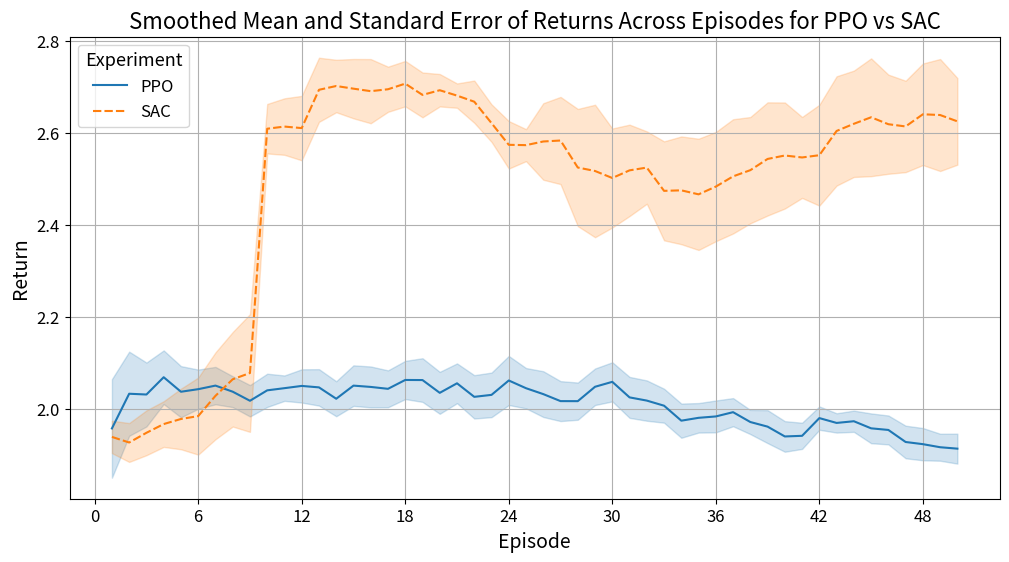

Generate this figure with matplotlib:
import matplotlib.pyplot as plt
import numpy as np
import pandas as pd
import seaborn as sns
from matplotlib.ticker import MaxNLocator

# Setting a seed for reproducibility
np.random.seed(42)

# Creating DataFrames for PPO and SAC experiments
data_ppo = {
    "Run1": np.random.normal(2, 0.5, 50),
    "Run2": np.random.normal(2, 0.7, 50),
    "Run3": np.random.normal(2, 0.4, 50),
    "Run4": np.random.normal(2, 0.6, 50),
    "Run5": np.random.normal(2, 0.5, 50),
    "Run6": np.random.normal(2, 0.4, 50),
    "Run7": np.random.normal(2, 0.6, 50),
    "Run8": np.random.normal(2, 0.5, 50),
    "Run9": np.random.normal(2, 0.5, 50),
    "Run10": np.random.normal(2, 0.7, 50),
    "Run11": np.random.normal(2, 0.4, 50),
    "Run12": np.random.normal(2, 0.6, 50),
    "Run13": np.random.normal(2, 0.5, 50),
    "Run14": np.random.normal(2, 0.4, 50),
    "Run15": np.random.normal(2, 0.6, 50),
    "Run16": np.random.normal(2, 0.5, 50),
}
data_sac = {
    "Run1": np.random.normal(2.5, 0.5, 50),
    "Run2": np.random.normal(2.5, 0.7, 50),
    "Run3": np.random.normal(2.5, 0.4, 50),
    "Run4": np.random.normal(2.5, 0.6, 50),
    "Run5": np.random.normal(2.5, 0.5, 50),
}

# Convert to DataFrames
df_ppo = pd.DataFrame(data_ppo, index=range(1, 51))
df_sac = pd.DataFrame(data_sac, index=range(1, 51))

# Adding experiment identifiers
df_ppo["Experiment"] = "PPO"
df_sac["Experiment"] = "SAC"

# Combine into a single DataFrame
df_combined = pd.concat([df_ppo, df_sac], axis=0)
print(df_combined)

# Calculating rolling means for each run
rolling_window = 10
for column in df_combined.columns[:-1]:  # Exclude the 'Experiment' column
    df_combined[column] = df_combined[column].rolling(window=rolling_window, min_periods=1).mean()

# Melting the DataFrame to long format suitable for Seaborn
df_melted = df_combined.reset_index().melt(
    id_vars=["index", "Experiment"], var_name="Run", value_name="Return"
)

# Plotting with Seaborn using the new 'errorbar' parameter (sd for stardard deviation and se for standard error)
plt.figure(figsize=(12, 6))
sns.lineplot(
    data=df_melted,
    x="index",
    y="Return",
    hue="Experiment",
    style="Experiment",
    estimator="mean",
    errorbar=("se", 1),
)

# Ensuring x-axis ticks are integers and adjust automatically
plt.gca().xaxis.set_major_locator(MaxNLocator(integer=True))
plt.title("Smoothed Mean and Standard Error of Returns Across Episodes for PPO vs SAC", fontsize=16)
plt.xlabel("Episode", fontsize=14)
plt.ylabel("Return", fontsize=14)
plt.xticks(fontsize=12)
plt.yticks(fontsize=12)
plt.legend(title="Experiment", title_fontsize="13", fontsize="12")
plt.grid(True)
plt.savefig("ppo_vs_sac.png", dpi=300, bbox_inches="tight")
